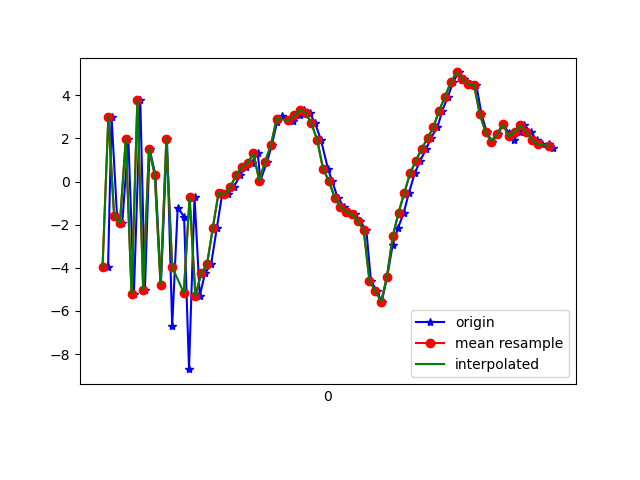

Source data for this figure (header and first rows):
1618777932219, 1473616064117413, -3.9681103, -2.032435, 3.2545776
1618777932231, 1473616083348183, 3.005, -0.9275, -6.175
1618777932250, 1473616102578953, -1.606, -1.53, 7.933
1618777932268, 1473616121809723, -1.907, -1.311, -9.066
1618777932289, 1473616141040493, 1.953, -0.2916, 7.625
1618777932308, 1473616160271263, -5.225, -1.699, -5.317
1618777932330, 1473616179502033, 3.78, -0.04955, 0.8762
1618777932346, 1473616198732803, -5.026, -0.9814, 3.328
1618777932362, 1473616217963573, 1.517, 0.4008, -8.533
1618777932382, 1473616237194343, 0.3129, 2.873, 6.251
1618777932401, 1473616256425113, -4.8, 3.834, -9.584
1618777932422, 1473616275655883, 1.985, 4.916, 2.034
1618777932440, 1473616294886653, -6.706, 3.357, 4.394
1618777932459, 1473616314117423, -1.215, 3.897, -6.771
1618777932481, 1473616333348193, -1.626, 3.31, 8.172
1618777932498, 1473616352578963, -8.702, 1.451, -4.253
1618777932517, 1473616371809733, -0.7199, 1.504, -1.468
1618777932535, 1473616391040503, -5.305, -0.1504, 7.457
1618777932553, 1473616410271273, -4.255, -0.5407, -8.512
1618777932574, 1473616429502043, -3.845, -1.013, 1.353
1618777932594, 1473616448732813, -2.143, -1.825, -0.6002
1618777932613, 1473616467963583, -0.5111, -1.759, 0.9308
1618777932631, 1473616487194353, -0.5999, -1.536, 0.5009
1618777932652, 1473616506425123, -0.2692, -1.212, -0.03924
1618777932674, 1473616525655893, 0.2978, -1.092, -0.689
1618777932694, 1473616544886663, 0.6803, -1.106, -1.193
1618777932714, 1473616564117433, 0.8605, -1.371, -1.337
1618777932735, 1473616583348203, 1.305, -1.488, -1.533
1618777932744, 1473616602578973, 0.04841, -1.043, -1.575
1618777932767, 1473616621809743, 0.9207, -0.3697, -2.833
1618777932783, 1473616641040513, 1.674, -0.1971, -3.964
1618777932802, 1473616660271283, 2.783, -0.5446, -4.288
1618777932819, 1473616679502053, 3.052, -0.7273, -4.176
1618777932842, 1473616698732823, 2.874, -0.5253, -4.1
1618777932857, 1473616717963593, 2.801, -0.411, -3.907
1618777932879, 1473616737194363, 3.068, -0.9988, -3.597
1618777932896, 1473616756425133, 3.321, -1.805, -3.462
1618777932914, 1473616775655903, 3.184, -1.453, -3.837
1618777932933, 1473616794886673, 2.694, -0.7299, -4.922
1618777932953, 1473616814117443, 1.916, -0.6543, -5.22
1618777932977, 1473616833348213, 0.5834, -0.8451, -4.17
1618777932991, 1473616852578983, 0.0316, -1.031, -3.995
1618777933010, 1473616871809753, -0.7444, -0.962, -4.903
1618777933033, 1473616891040523, -1.186, -0.3645, -5.672
1618777933050, 1473616910271293, -1.401, -0.6923, -4.282
1618777933071, 1473616929502063, -1.526, -1.492, -1.956
1618777933087, 1473616948732833, -1.842, -2.321, 1.593
1618777933109, 1473616967963603, -2.249, -2.322, 5.235
1618777933125, 1473616987194373, -4.611, 0.2979, 5.599
1618777933145, 1473617006425143, -5.056, 2.255, 6.603
1618777933162, 1473617025655913, -5.577, 2.872, 9.287
1618777933181, 1473617044886683, -4.422, 1.291, 12.99
1618777933200, 1473617064117453, -2.922, -0.09011, 14.96
1618777933218, 1473617083348223, -2.169, 0.7477, 13.87
1618777933238, 1473617102578993, -1.444, 2.374, 12.1
1618777933256, 1473617121809763, -0.5218, 3.063, 11.16
1618777933276, 1473617141040533, 0.3846, 3.8, 10.38
1618777933295, 1473617160271303, 0.9733, 4.967, 8.621
1618777933316, 1473617179502073, 1.53, 5.67, 6.575
1618777933331, 1473617198732843, 2.007, 4.357, 5.264
1618777933354, 1473617217963613, 2.517, 2.073, 5.226
... 21 more rows
